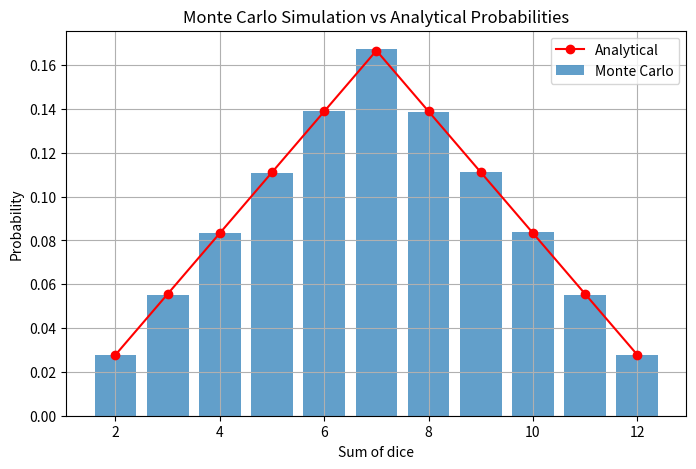

Write Python code to recreate this figure.
import random
from collections import defaultdict
import matplotlib.pyplot as plt


def monte_carlo_dice_simulation(num_trials):
    results = defaultdict(int)

    for _ in range(num_trials):
        die1 = random.randint(1, 6)
        die2 = random.randint(1, 6)
        results[die1 + die2] += 1

    probabilities = {
        total: count / num_trials
        for total, count in results.items()
    }

    return probabilities


def analytical_probabilities():
    return {
        2: 1 / 36,
        3: 2 / 36,
        4: 3 / 36,
        5: 4 / 36,
        6: 5 / 36,
        7: 6 / 36,
        8: 5 / 36,
        9: 4 / 36,
        10: 3 / 36,
        11: 2 / 36,
        12: 1 / 36,
    }


def plot_probabilities(monte_carlo, analytical):
    sums = range(2, 13)

    monte_values = [monte_carlo.get(s, 0) for s in sums]
    analytical_values = [analytical[s] for s in sums]

    plt.figure(figsize=(8, 5))
    plt.bar(sums, monte_values, alpha=0.7, label="Monte Carlo")
    plt.plot(sums, analytical_values, color="red", marker="o", label="Analytical")

    plt.xlabel("Sum of dice")
    plt.ylabel("Probability")
    plt.title("Monte Carlo Simulation vs Analytical Probabilities")
    plt.legend()
    plt.grid(True)

    plt.show()


if __name__ == "__main__":
    TRIALS = 1_000_000

    monte_carlo_probs = monte_carlo_dice_simulation(TRIALS)
    analytical_probs = analytical_probabilities()

    print("Sum | Monte Carlo | Analytical")
    print("-" * 30)
    for s in range(2, 13):
        print(
            f"{s:>3} | "
            f"{monte_carlo_probs[s]:.4f}      | "
            f"{analytical_probs[s]:.4f}"
        )

    plot_probabilities(monte_carlo_probs, analytical_probs)
